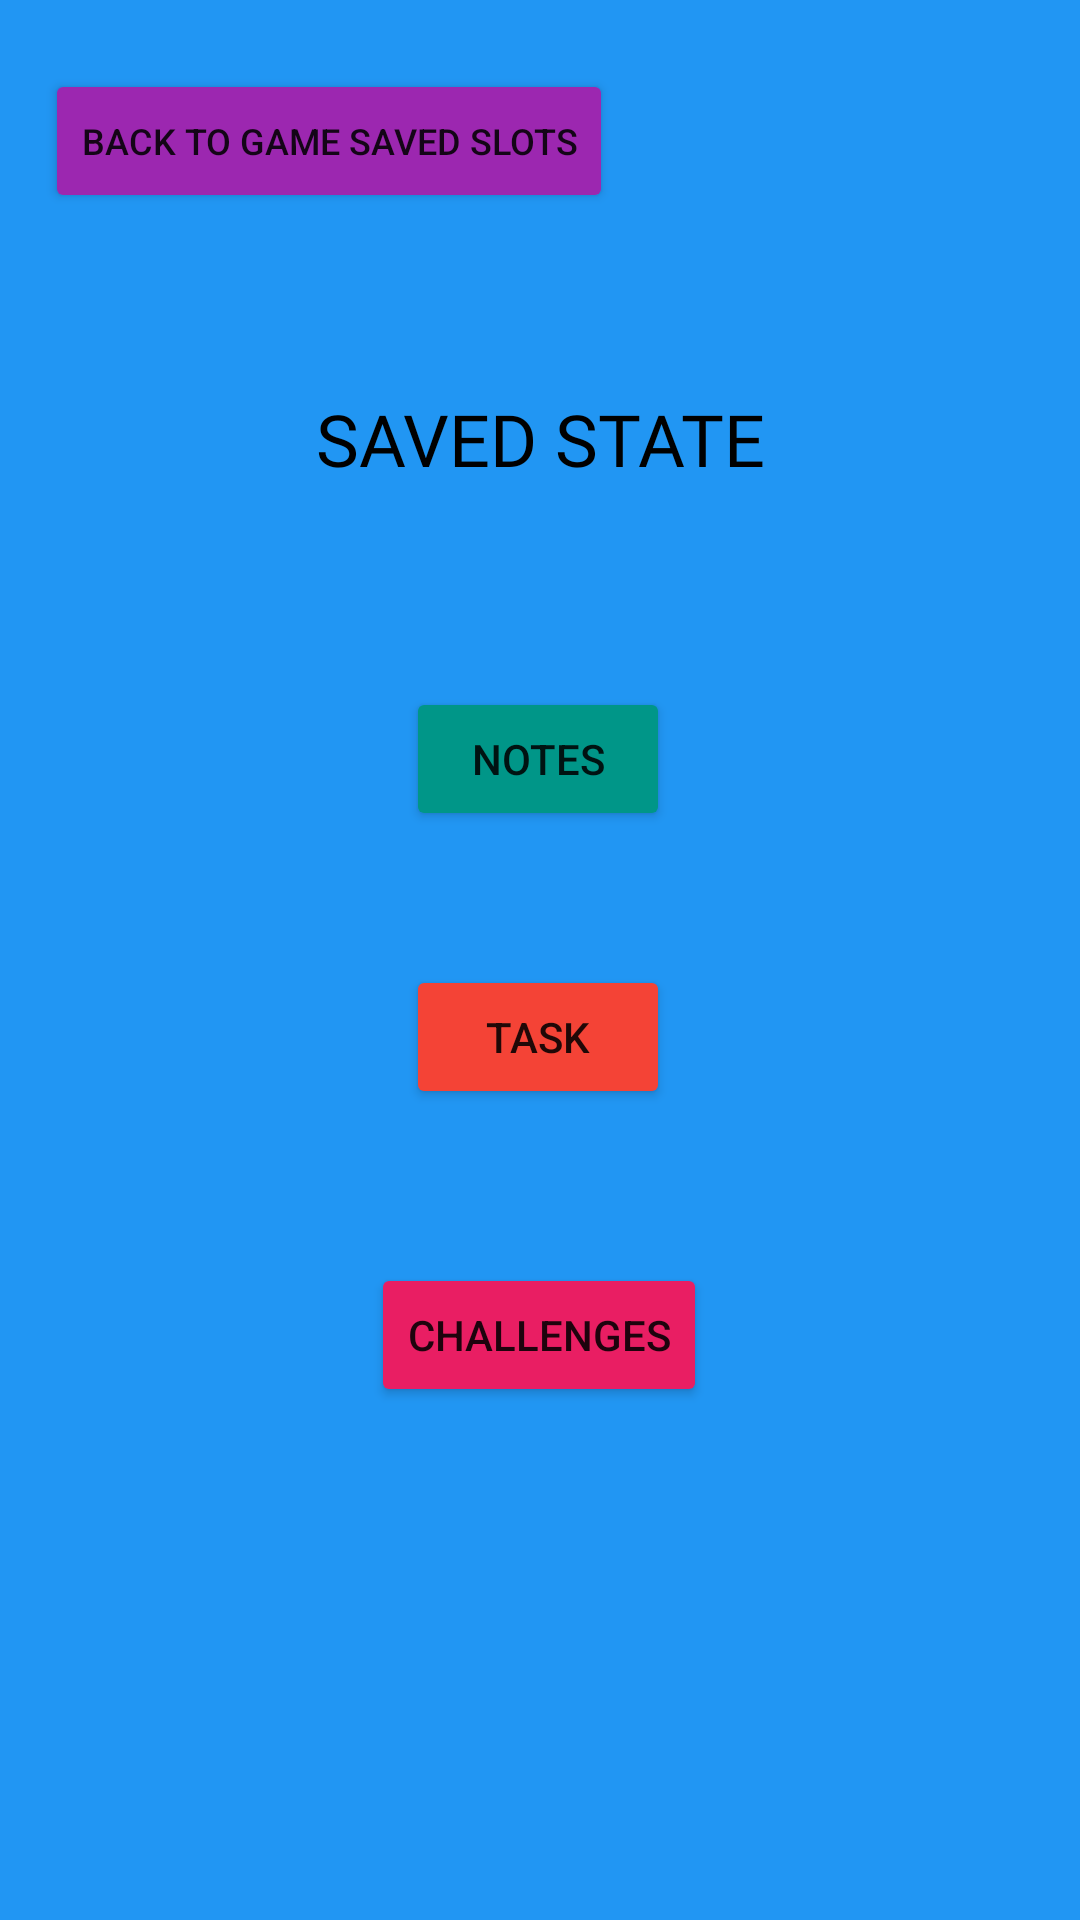

The Android layout XML behind this screen, and the referenced resources:
<!-- AndroidManifest.xml: application theme Theme.TaskMasterNew -->
<!-- res/layout/activity_saves_profile.xml -->
<?xml version="1.0" encoding="utf-8"?>
<androidx.constraintlayout.widget.ConstraintLayout xmlns:android="http://schemas.android.com/apk/res/android"
    xmlns:app="http://schemas.android.com/apk/res-auto"
    xmlns:tools="http://schemas.android.com/tools"
    android:layout_width="match_parent"
    android:layout_height="match_parent"
    android:background="#FFFFFF"
    android:backgroundTint="#2196F3"
    tools:context=".savesProfile">

    <TextView
        android:id="@+id/textView6"
        android:layout_width="wrap_content"
        android:layout_height="wrap_content"
        android:fontFamily="@font/press_start_2p"
        android:text="SAVED STATE"
        android:textColor="@color/black"
        android:textSize="24sp"
        app:layout_constraintBottom_toBottomOf="parent"
        app:layout_constraintEnd_toEndOf="parent"
        app:layout_constraintStart_toStartOf="parent"
        app:layout_constraintTop_toTopOf="parent"
        app:layout_constraintVertical_bias="0.214" />

    <Button
        android:id="@+id/notesBtn"
        android:layout_width="wrap_content"
        android:layout_height="wrap_content"
        android:backgroundTint="#009688"
        android:onClick="goNotes"
        android:text="Notes"
        app:layout_constraintBottom_toBottomOf="parent"
        app:layout_constraintEnd_toEndOf="parent"
        app:layout_constraintHorizontal_bias="0.498"
        app:layout_constraintStart_toStartOf="parent"
        app:layout_constraintTop_toBottomOf="@+id/textView6"
        app:layout_constraintVertical_bias="0.155" />

    <Button
        android:id="@+id/tasksBtn"
        android:layout_width="wrap_content"
        android:layout_height="wrap_content"
        android:backgroundTint="#F44336"
        android:onClick="goTask"
        android:text="Task"
        app:layout_constraintBottom_toBottomOf="parent"
        app:layout_constraintEnd_toEndOf="parent"
        app:layout_constraintHorizontal_bias="0.498"
        app:layout_constraintStart_toStartOf="parent"
        app:layout_constraintTop_toBottomOf="@+id/notesBtn"
        app:layout_constraintVertical_bias="0.142" />

    <Button
        android:id="@+id/challengesBtn"
        android:layout_width="wrap_content"
        android:layout_height="wrap_content"
        android:backgroundTint="#E91E63"
        android:onClick="goChallenge"
        android:text="Challenges"
        app:layout_constraintBottom_toBottomOf="parent"
        app:layout_constraintEnd_toEndOf="parent"
        app:layout_constraintHorizontal_bias="0.498"
        app:layout_constraintStart_toStartOf="parent"
        app:layout_constraintTop_toBottomOf="@+id/tasksBtn"
        app:layout_constraintVertical_bias="0.231" />

    <Button
        android:id="@+id/backBtn2"
        android:layout_width="wrap_content"
        android:layout_height="wrap_content"
        android:backgroundTint="#9C27B0"
        android:onClick="goBack"
        android:text="Back to Game Saved SLots"
        android:textSize="12sp"
        app:layout_constraintBottom_toBottomOf="parent"
        app:layout_constraintEnd_toEndOf="parent"
        app:layout_constraintHorizontal_bias="0.088"
        app:layout_constraintStart_toStartOf="parent"
        app:layout_constraintTop_toTopOf="parent"
        app:layout_constraintVertical_bias="0.039" />
</androidx.constraintlayout.widget.ConstraintLayout>
<!-- resources referenced by this layout -->
<resources>
  <style name="Theme.TaskMasterNew" parent="Theme.MaterialComponents.DayNight.DarkActionBar">
          
          <item name="colorPrimary">@color/purple_500</item>
          <item name="colorPrimaryVariant">@color/purple_700</item>
          <item name="colorOnPrimary">@color/white</item>
          
          <item name="colorSecondary">@color/teal_200</item>
          <item name="colorSecondaryVariant">@color/teal_700</item>
          <item name="colorOnSecondary">@color/black</item>
          
          <item name="android:statusBarColor" tools:targetApi="l">?attr/colorPrimaryVariant</item>
          
      </style>
  <!-- not gathered from this repository: default colours our renderer supplied (Android Studio template values) -->
  <color name="purple_500">#FF6200EE</color>
  <color name="purple_700">#FF3700B3</color>
  <color name="teal_200">#FF03DAC5</color>
  <color name="teal_700">#FF018786</color>
  <color name="black">#FF000000</color>
  <color name="white">#FFFFFFFF</color>
</resources>
